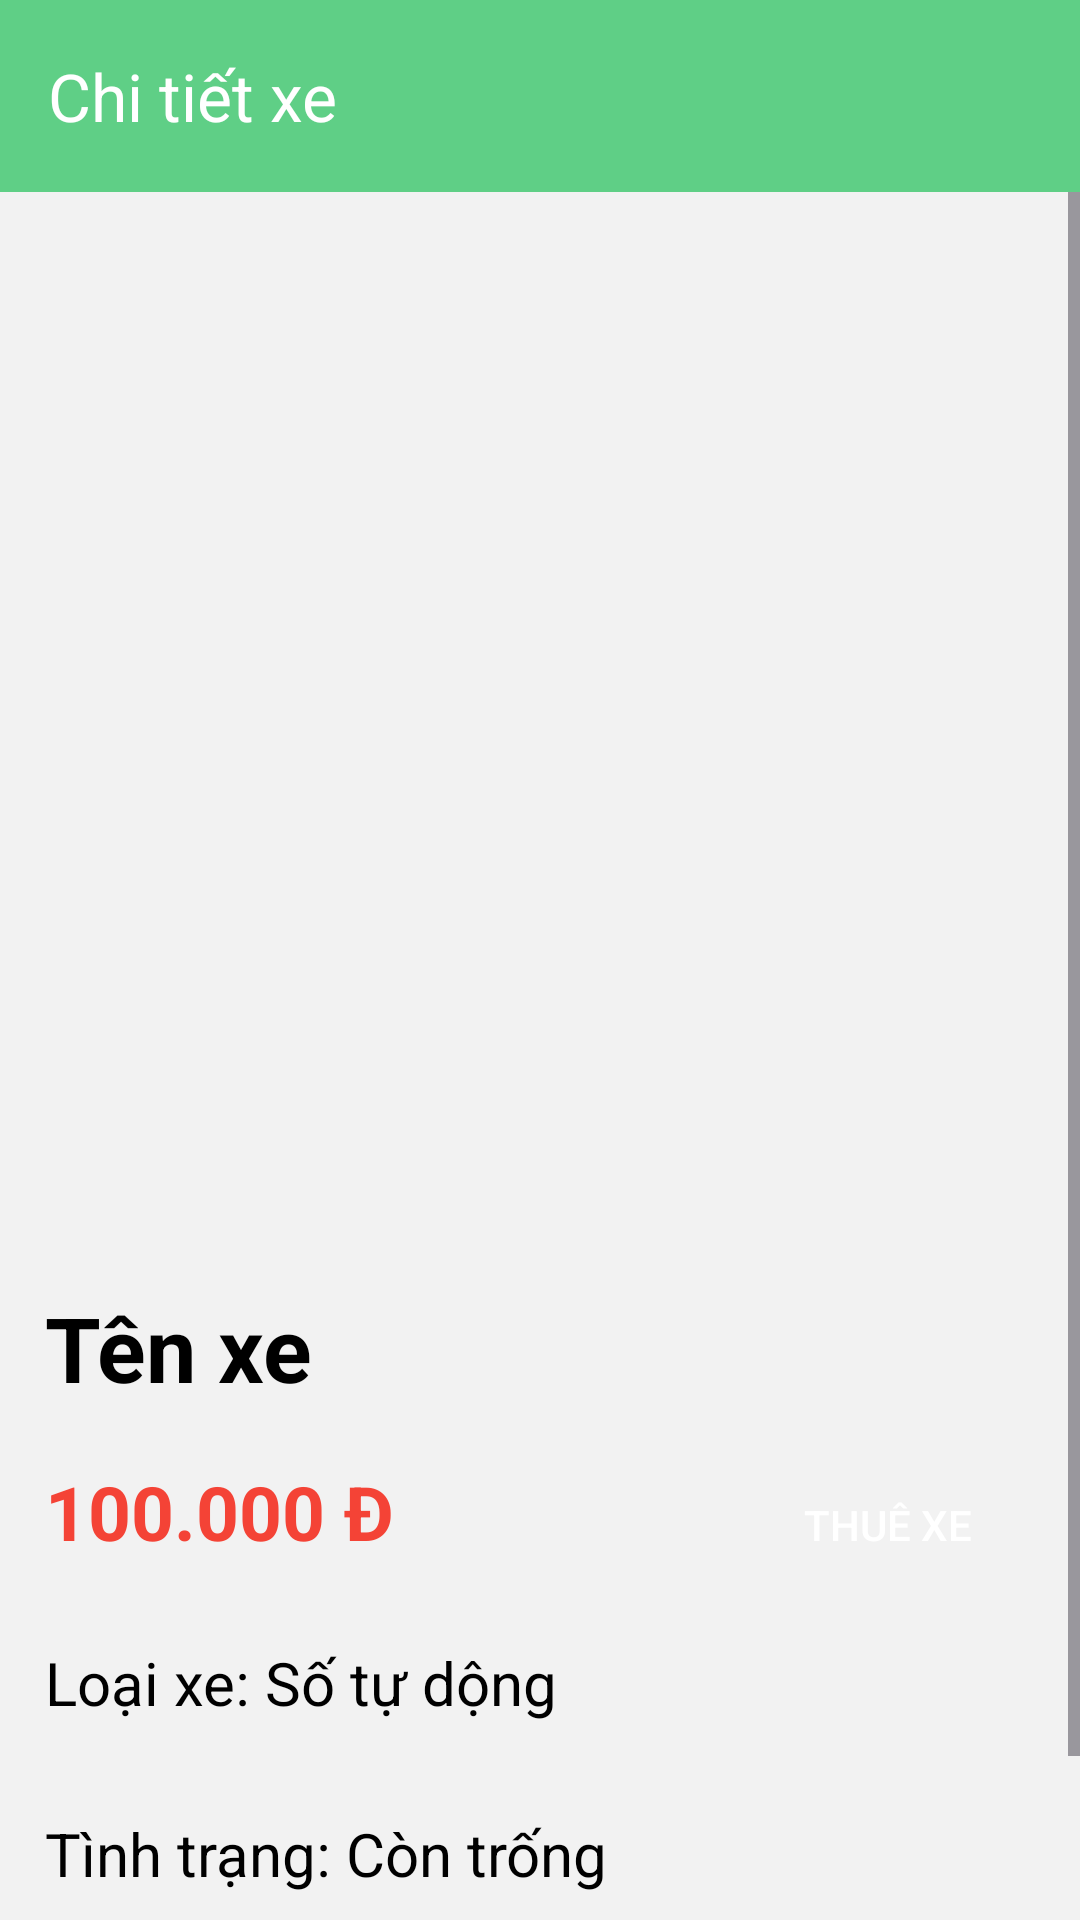

Produce the Android XML layout that renders to this screen, including the resource entries it uses.
<!-- AndroidManifest.xml: application theme Theme.CusApp -->
<!-- res/layout/activity_deitail_car.xml -->
<?xml version="1.0" encoding="utf-8"?>
<LinearLayout xmlns:android="http://schemas.android.com/apk/res/android"
    xmlns:app="http://schemas.android.com/apk/res-auto"
    xmlns:tools="http://schemas.android.com/tools"
    android:layout_width="match_parent"
    android:layout_height="match_parent"
    android:orientation="vertical"
    android:background="@color/white2"
    tools:context=".activity.DeitailCarActivity">
    <androidx.appcompat.widget.Toolbar
        android:id="@+id/toolbardetailcar"
        android:layout_width="match_parent"
        android:layout_height="wrap_content"
        android:background="@color/green"
        app:navigationIcon="@drawable/ic_arrow_back_white"
        app:titleTextColor="@color/white"
        app:title="Chi tiết xe" />
    <ScrollView
        android:layout_weight="2"
        android:layout_width="wrap_content"
        android:layout_height="wrap_content">
        <LinearLayout
            android:layout_width="wrap_content"
            android:layout_height="wrap_content"
            android:orientation="vertical">
            <androidx.viewpager.widget.ViewPager
                android:id="@+id/vpg_detailcar"
                android:layout_width="match_parent"
                android:layout_height="350dp"
                android:contentDescription="@string/app_name"
                android:padding="10dp" />
            <TextView
                android:text="Tên xe"
                android:id="@+id/tv_namecar"
                android:layout_width="match_parent"
                android:layout_height="wrap_content"
                android:textSize="30dp"
                android:textStyle="bold"
                android:textColor="@color/black"
                android:padding="15dp"/>
            <LinearLayout
                android:layout_width="match_parent"
                android:layout_height="wrap_content"
                android:paddingEnd="20dp">
                <TextView
                    android:id="@+id/tv_pricecar"
                    android:text="100.000 Đ"
                    android:layout_width="wrap_content"
                    android:layout_height="wrap_content"
                    android:layout_weight="3"
                    android:paddingLeft="15dp"
                    android:textSize="25dp"
                    android:textStyle="bold"
                    android:textColor="@color/red"/>
                <androidx.appcompat.widget.AppCompatButton
                    android:id="@+id/btn_thuexe"
                    android:layout_width="wrap_content"
                    android:layout_height="wrap_content"
                    android:layout_weight="0"
                    android:background="@drawable/border_btnthuexe"
                    android:text="Thuê xe"
                    android:textColor="@color/white"/>
            </LinearLayout>
            <TextView
                android:id="@+id/tv_typecar"
                android:text="Loại xe: Số tự dộng"
                android:layout_width="match_parent"
                android:layout_height="wrap_content"
                android:textSize="20dp"
                android:textColor="@color/black"
                android:padding="15dp"/>
            <TextView
                android:id="@+id/tv_statuscar"
                android:text="Tình trạng: Còn trống"
                android:layout_width="match_parent"
                android:layout_height="wrap_content"
                android:textSize="20dp"
                android:textColor="@color/black"
                android:padding="15dp"/>
            <TextView
                android:text="Mô tả:"
                android:layout_width="match_parent"
                android:layout_height="wrap_content"
                android:paddingLeft="15dp"
                android:textSize="20dp"
                android:textColor="@color/black"/>
            <TextView
                android:id="@+id/tv_describebook"
                android:text=""
                android:layout_width="match_parent"
                android:layout_height="wrap_content"
                android:paddingLeft="15dp"
                android:textSize="20dp"
                android:textColor="@color/black"/>
        </LinearLayout>
    </ScrollView>
</LinearLayout>
<!-- resources referenced by this layout -->
<resources>
  <color name="black">#FF000000</color>
  <color name="green">#5FCF86</color>
  <color name="red">#F44336</color>
  <color name="white">#FFFFFFFF</color>
  <color name="white2">#f2f2f2</color>
  <string name="app_name">CarOnTheGo</string>
  <style name="Theme.CusApp" parent="Base.Theme.CusApp" />
  <style name="Base.Theme.CusApp" parent="Theme.Material3.DayNight.NoActionBar">
          
          
      </style>
</resources>
